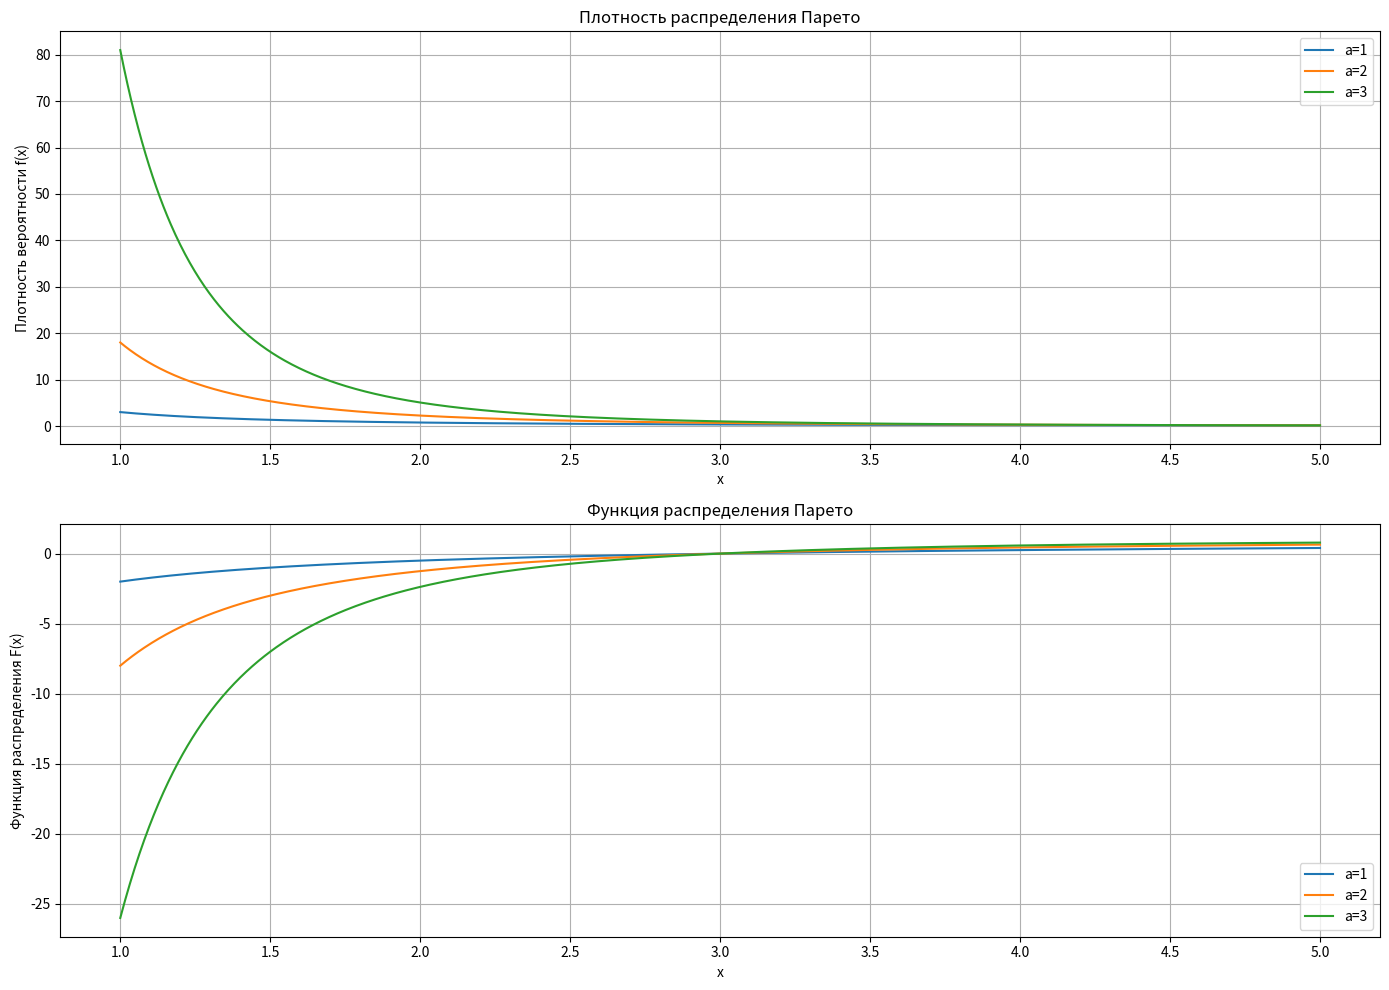

The matplotlib source for this figure:
import numpy as np
import matplotlib.pyplot as plt
from scipy.stats import pareto
from scipy.stats import moment

# Параметры распределения Парето
a_values = [1, 2, 3]
C0 = 3
x = np.linspace(1, 5, 1000)


# Функции плотности и распределения
def pareto_pdf(x, a, C0):
    return (a / C0) * (C0 / x) ** (a + 1)


def pareto_cdf(x, a, C0):
    return 1 - (C0 / x) ** a


# Построение графиков
plt.figure(figsize=(14, 10))

# График плотности распределения
plt.subplot(2, 1, 1)
for a in a_values:
    plt.plot(x, pareto_pdf(x, a, C0), label=f'a={a}')
plt.xlabel('x')
plt.ylabel('Плотность вероятности f(x)')
plt.title('Плотность распределения Парето')
plt.legend()
plt.grid(True)

# График функции распределения
plt.subplot(2, 1, 2)
for a in a_values:
    plt.plot(x, pareto_cdf(x, a, C0), label=f'a={a}')
plt.xlabel('x')
plt.ylabel('Функция распределения F(x)')
plt.title('Функция распределения Парето')
plt.legend()
plt.grid(True)

plt.tight_layout()
plt.show()

# Вычисление математических характеристик
results = {}
for a in a_values:
    if a > 1:
        mean = C0 / (a - 1)
    else:
        mean = np.inf

    if a > 2:
        variance = (C0 ** 2) * a / ((a - 1) ** 2 * (a - 2))
    else:
        variance = np.inf

    skewness = (2 * (1 + a)) / (a - 3) * np.sqrt((a - 2) / a) if a > 3 else np.inf
    kurtosis = 6 * (a ** 2 + a + 1) / (a * (a - 3) * (a - 4)) if a > 4 else np.inf

    results[a] = {
        'mean': mean,
        'variance': variance,
        'skewness': skewness,
        'kurtosis': kurtosis
    }

# Вывод результатов
for a, stats in results.items():
    print(f'a = {a}:')
    print(f'  Математическое ожидание: {stats["mean"]}')
    print(f'  Дисперсия: {stats["variance"]}')
    print(f'  Коэффициент асимметрии: {stats["skewness"]}')
    print(f'  Эксцесс: {stats["kurtosis"]}')
    print()
